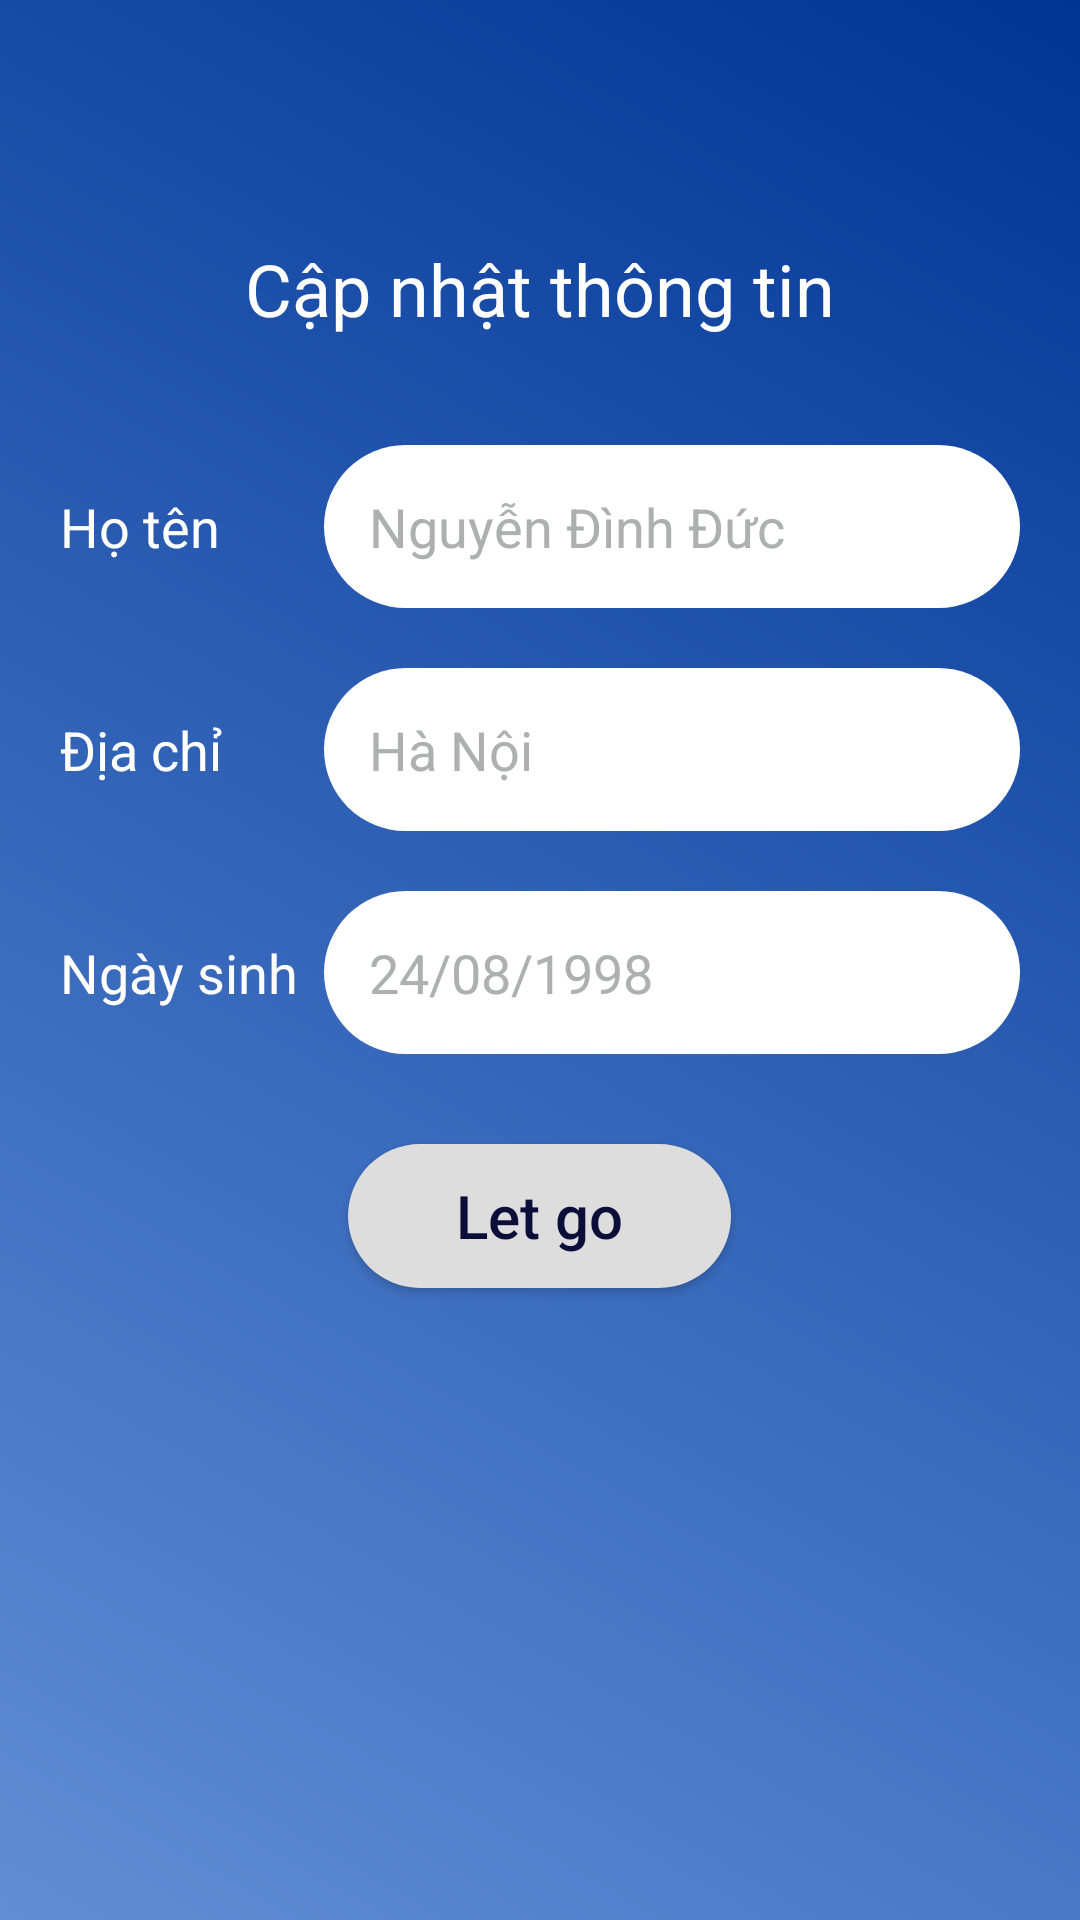

Write the Android layout XML for this screen, with the resource values it uses.
<!-- AndroidManifest.xml: application theme AppTheme -->
<!-- res/layout/activity_man_hinh_nhap_thong_tin.xml -->
<LinearLayout
    xmlns:android="http://schemas.android.com/apk/res/android"
    android:layout_width="match_parent"
    android:layout_height="match_parent"
    android:background="@drawable/backg_man_hinh_login"
    android:orientation="vertical"
    >
    <TextView
        android:layout_width="wrap_content"
        android:layout_height="wrap_content"
        android:layout_gravity="center_horizontal"
        android:layout_marginTop="80dp"
        android:textSize="24dp"
        android:textColor="#FFF"
        android:text="Cập nhật thông tin" />
    <LinearLayout
        android:layout_width="match_parent"
        android:layout_height="wrap_content"
        android:layout_marginTop="36dp"
        android:layout_marginHorizontal="20dp"
        android:orientation="horizontal"
        >
        <TextView
            android:layout_width="88dp"
            android:layout_height="wrap_content"
            android:text="Họ tên"
            android:textSize="18dp"
            android:textColor="#FFF"

            />
        <EditText
            android:id="@+id/id_edt_capnhat_hoten"
            android:layout_width="match_parent"
            android:layout_height="wrap_content"
            android:padding="15dp"
            android:background="@drawable/bgnd_input_login"
            android:textColor="#282828"
            android:textSize="18dp"
            android:hint="Nguyễn Đình Đức"
            android:textColorHint="@color/colorHint"
            android:inputType="textCapWords"
            android:minLines="1"
            android:maxLines="1"
            />
    </LinearLayout>
    <LinearLayout
        android:layout_width="match_parent"
        android:layout_height="wrap_content"
        android:layout_marginTop="20dp"
        android:layout_marginHorizontal="20dp"
        android:orientation="horizontal"
        >
        <TextView
            android:layout_width="88dp"
            android:layout_height="wrap_content"
            android:text="Địa chỉ"
            android:textSize="18dp"
            android:textColor="#FFF"

            />
        <EditText
            android:id="@+id/id_edt_caphat_quequan"
            android:layout_width="match_parent"
            android:layout_height="wrap_content"
            android:padding="15dp"
            android:background="@drawable/bgnd_input_login"
            android:textColor="#282828"
            android:textSize="18dp"
            android:hint="Hà Nội"
            android:textColorHint="@color/colorHint"
            android:inputType="textCapWords"
            android:minLines="1"
            android:maxLines="1"
            />
    </LinearLayout>
    <LinearLayout
        android:layout_width="match_parent"
        android:layout_height="wrap_content"
        android:layout_marginTop="20dp"
        android:layout_marginHorizontal="20dp"
        android:orientation="horizontal"
        >
        <TextView
            android:layout_width="88dp"
            android:layout_height="wrap_content"
            android:text="Ngày sinh"
            android:textSize="18dp"
            android:textColor="#FFF"
            />
        <EditText
            android:id="@+id/id_edt_capnhat_ngaysinh"
            android:layout_width="match_parent"
            android:layout_height="wrap_content"
            android:padding="15dp"
            android:background="@drawable/bgnd_input_login"
            android:textColor="#282828"
            android:textSize="18dp"
            android:hint="24/08/1998"
            android:textColorHint="@color/colorHint"
            android:inputType="datetime"
            android:minLines="1"
            android:maxLines="1"
            />
    </LinearLayout>

    <Button
        android:id="@+id/id_btn_capnhat"
        android:layout_width="wrap_content"
        android:layout_height="wrap_content"
        android:paddingHorizontal="36dp"
        android:paddingVertical="6dp"
        android:layout_marginTop="30dp"
        android:layout_gravity="center_horizontal"
        android:textAllCaps="false"
        android:textColor="#0a0e38"
        android:background="@drawable/hieu_ung_nhan_nut_login"
        android:textSize="20dp"
        android:text="Let go"
        />
</LinearLayout>
<!-- resources referenced by this layout -->
<resources>
  <color name="colorHint">#aeafaf</color>
  <!-- drawable backg_man_hinh_login (drawable) -->
  <?xml version="1.0" encoding="utf-8"?>
  
  <shape
      xmlns:android="http://schemas.android.com/apk/res/android"
      android:shape="rectangle"
      >
      <gradient
          android:startColor="#608ed6"
          android:endColor="#003596"
          android:angle="45"
          >
      </gradient>
  </shape>
  <!-- drawable bgnd_input_login (drawable) -->
  <?xml version="1.0" encoding="utf-8"?>
  <shape
      xmlns:android="http://schemas.android.com/apk/res/android"
      android:shape="rectangle">
  
      
      <solid
          android:color="#ffffff" >
      </solid>
  
      
      <padding
          android:left="18sp"
          android:right="18sp"
          android:top="12sp"
          android:bottom="12sp" >
      </padding>
  
      
      <corners
          android:radius="40sp" >
      </corners>
  
  </shape>
  <!-- drawable hieu_ung_nhan_nut_login (drawable) -->
  <?xml version="1.0" encoding="utf-8"?>
  
  
  
  
  <shape
  xmlns:android="http://schemas.android.com/apk/res/android"
  android:shape="rectangle">
  
  
  <solid
      android:color="#DDDDDD" >
  </solid>
  
  
  <padding
      android:left="18sp"
      android:right="18sp"
      android:top="12sp"
      android:bottom="12sp" >
  </padding>
  
  
  <corners
      android:radius="40sp" >
  </corners>
  
  </shape>
  <style name="AppTheme" parent="Theme.AppCompat.Light.NoActionBar">
          
          <item name="colorPrimary">@color/colorPrimary</item>
          <item name="colorPrimaryDark">@color/colorPrimaryDark</item>
          <item name="colorAccent">@color/colorAccent</item>
          <item name="colorControlNormal">@color/colortexttitle</item> 
      </style>
  <color name="colorPrimary">#008577</color>
  <color name="colorPrimaryDark">#00574B</color>
  <color name="colorAccent">#D81B60</color>
  <color name="colortexttitle">#FFFFFF</color>
</resources>
